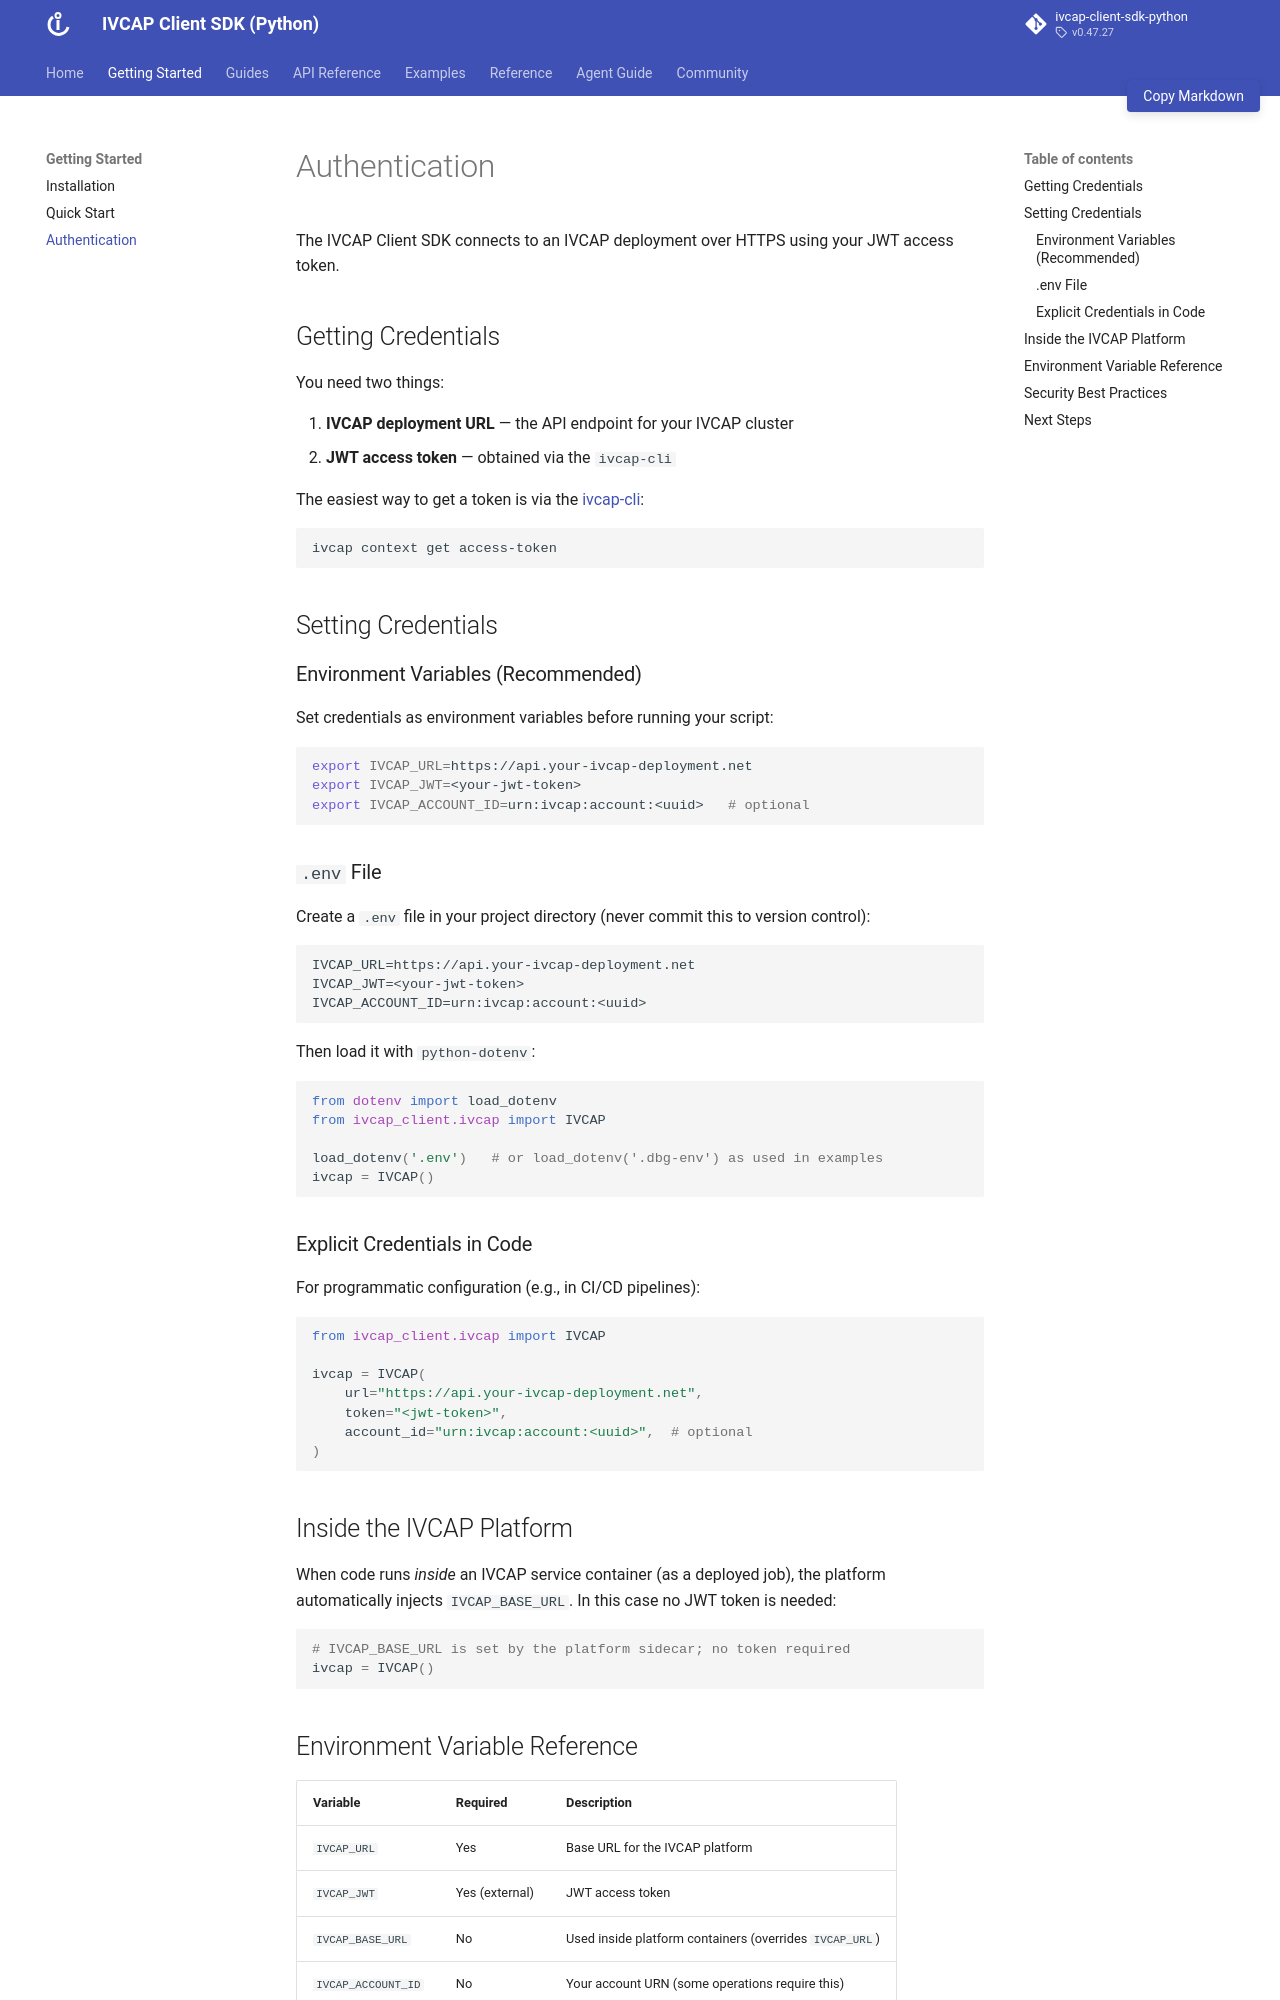

repository: ivcap-works/ivcap-client-sdk-python · page: getting-started/authentication/index.html · generator: mkdocs

# Authentication

The IVCAP Client SDK connects to an IVCAP deployment over HTTPS using your JWT access token.

## Getting Credentials

You need two things:

1. **IVCAP deployment URL** — the API endpoint for your IVCAP cluster
2. **JWT access token** — obtained via the `ivcap-cli`

The easiest way to get a token is via the [ivcap-cli](https://github.com/reinventingscience/ivcap-cli):

```bash
ivcap context get access-token
```

## Setting Credentials

### Environment Variables (Recommended)

Set credentials as environment variables before running your script:

```bash
export IVCAP_URL=https://api.your-ivcap-deployment.net
export IVCAP_JWT=<your-jwt-token>
export IVCAP_ACCOUNT_ID=urn:ivcap:account:<uuid>   # optional
```

### `.env` File

Create a `.env` file in your project directory (never commit this to version control):

```
IVCAP_URL=https://api.your-ivcap-deployment.net
IVCAP_JWT=<your-jwt-token>
IVCAP_ACCOUNT_ID=urn:ivcap:account:<uuid>
```

Then load it with `python-dotenv`:

```python
from dotenv import load_dotenv
from ivcap_client.ivcap import IVCAP

load_dotenv('.env')   # or load_dotenv('.dbg-env') as used in examples
ivcap = IVCAP()
```

### Explicit Credentials in Code

For programmatic configuration (e.g., in CI/CD pipelines):

```python
from ivcap_client.ivcap import IVCAP

ivcap = IVCAP(
    url="https://api.your-ivcap-deployment.net",
    token="<jwt-token>",
    account_id="urn:ivcap:account:<uuid>",  # optional
)
```

## Inside the IVCAP Platform

When code runs *inside* an IVCAP service container (as a deployed job), the platform
automatically injects `IVCAP_BASE_URL`. In this case no JWT token is needed:

```python
# IVCAP_BASE_URL is set by the platform sidecar; no token required
ivcap = IVCAP()
```
